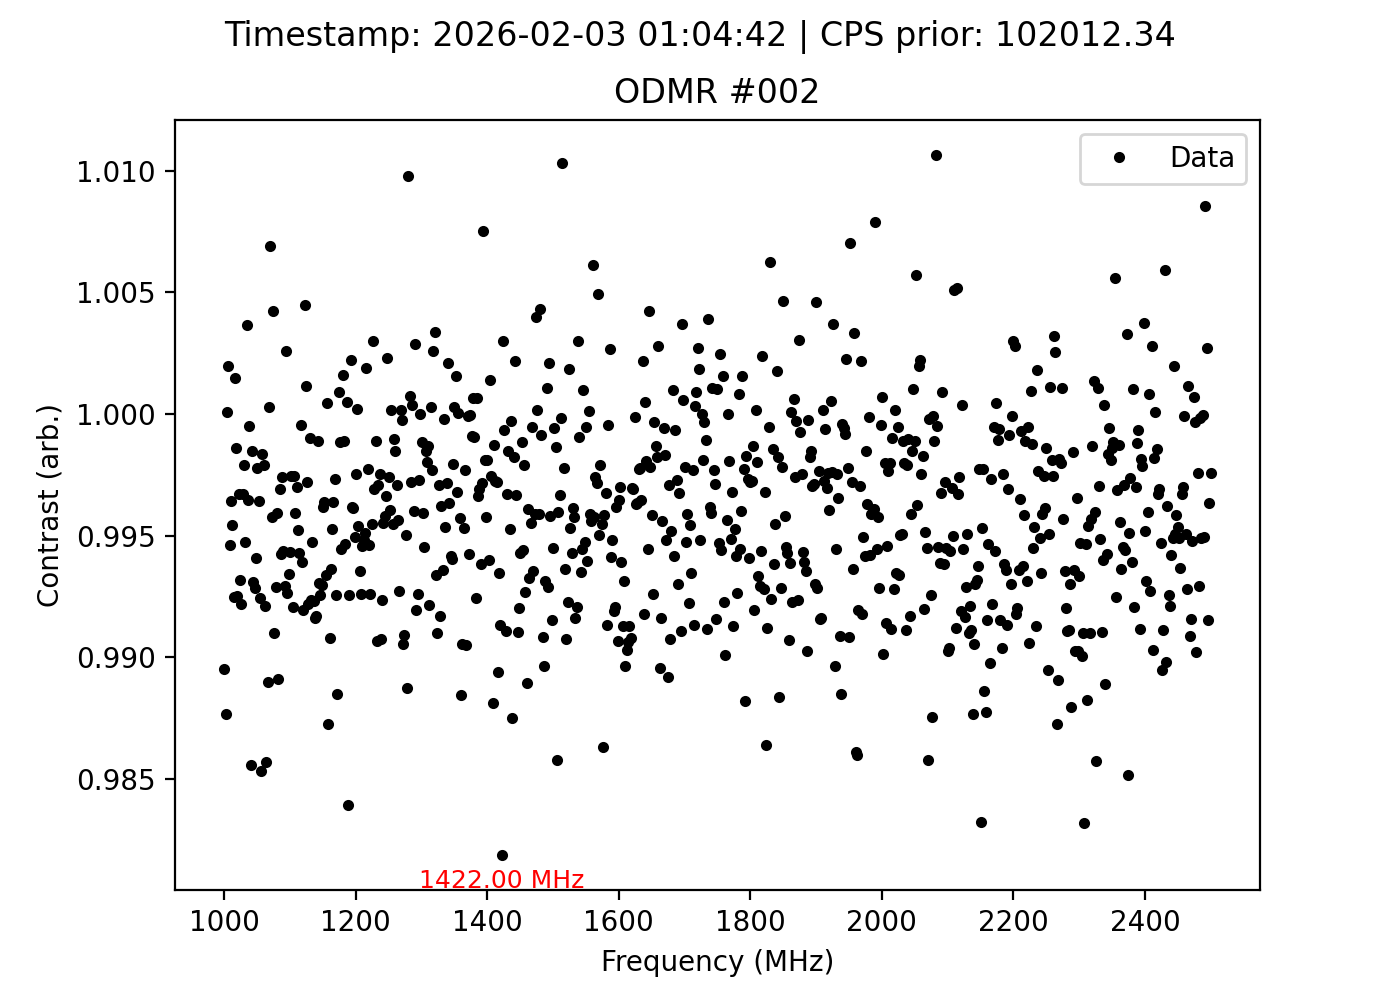

The data file committed next to this chart (first rows):
frequency_MHz, signal, reference, ratio, cps_prior, timestamp
1000, 106018, 107140, 0.9895, 102012, 2026-02-03 01:04:42
1002, 106204, 107528, 0.9877, 102012, 2026-02-03 01:04:42
1004, 106070, 106059, 1, 102012, 2026-02-03 01:04:42
1006, 106306, 106098, 1.002, 102012, 2026-02-03 01:04:42
1008, 106082, 106657, 0.9946, 102012, 2026-02-03 01:04:42
1010, 105991, 106372, 0.9964, 102012, 2026-02-03 01:04:42
1012, 106136, 106623, 0.9954, 102012, 2026-02-03 01:04:42
1014, 105556, 106357, 0.9925, 102012, 2026-02-03 01:04:42
1016, 106819, 106661, 1.001, 102012, 2026-02-03 01:04:42
1018, 106436, 106583, 0.9986, 102012, 2026-02-03 01:04:42
1020, 106107, 106907, 0.9925, 102012, 2026-02-03 01:04:42
1022, 106519, 106871, 0.9967, 102012, 2026-02-03 01:04:42
1024, 105992, 106720, 0.9932, 102012, 2026-02-03 01:04:42
1026, 105779, 106611, 0.9922, 102012, 2026-02-03 01:04:42
1028, 106470, 106822, 0.9967, 102012, 2026-02-03 01:04:42
1030, 106175, 106398, 0.9979, 102012, 2026-02-03 01:04:42
1032, 106037, 106596, 0.9948, 102012, 2026-02-03 01:04:42
1034, 106804, 106415, 1.004, 102012, 2026-02-03 01:04:42
1036, 106765, 107141, 0.9965, 102012, 2026-02-03 01:04:42
1038, 106414, 106465, 0.9995, 102012, 2026-02-03 01:04:42
1040, 105697, 107242, 0.9856, 102012, 2026-02-03 01:04:42
1042, 106296, 106457, 0.9985, 102012, 2026-02-03 01:04:42
1044, 106016, 106754, 0.9931, 102012, 2026-02-03 01:04:42
1046, 105538, 106299, 0.9928, 102012, 2026-02-03 01:04:42
1048, 106338, 106970, 0.9941, 102012, 2026-02-03 01:04:42
1050, 106358, 106593, 0.9978, 102012, 2026-02-03 01:04:42
1052, 106079, 106459, 0.9964, 102012, 2026-02-03 01:04:42
1054, 106125, 106933, 0.9924, 102012, 2026-02-03 01:04:42
1056, 105628, 107199, 0.9853, 102012, 2026-02-03 01:04:42
1058, 105962, 106137, 0.9984, 102012, 2026-02-03 01:04:42
1060, 106434, 106659, 0.9979, 102012, 2026-02-03 01:04:42
1062, 106292, 107138, 0.9921, 102012, 2026-02-03 01:04:42
1064, 105375, 106902, 0.9857, 102012, 2026-02-03 01:04:42
1066, 105947, 107128, 0.989, 102012, 2026-02-03 01:04:42
1068, 106209, 106176, 1, 102012, 2026-02-03 01:04:42
1070, 106502, 105773, 1.007, 102012, 2026-02-03 01:04:42
1072, 106173, 106622, 0.9958, 102012, 2026-02-03 01:04:42
1074, 106522, 106073, 1.004, 102012, 2026-02-03 01:04:42
1076, 105757, 106716, 0.991, 102012, 2026-02-03 01:04:42
1078, 106196, 106957, 0.9929, 102012, 2026-02-03 01:04:42
1080, 106593, 107026, 0.996, 102012, 2026-02-03 01:04:42
1082, 105694, 106855, 0.9891, 102012, 2026-02-03 01:04:42
1084, 106189, 106515, 0.9969, 102012, 2026-02-03 01:04:42
1086, 106187, 106801, 0.9943, 102012, 2026-02-03 01:04:42
1088, 106460, 106735, 0.9974, 102012, 2026-02-03 01:04:42
1090, 106086, 106687, 0.9944, 102012, 2026-02-03 01:04:42
1092, 106053, 106808, 0.9929, 102012, 2026-02-03 01:04:42
1094, 106868, 106593, 1.003, 102012, 2026-02-03 01:04:42
1096, 105944, 106727, 0.9927, 102012, 2026-02-03 01:04:42
1098, 106227, 106929, 0.9934, 102012, 2026-02-03 01:04:42
1100, 106379, 106986, 0.9943, 102012, 2026-02-03 01:04:42
1102, 106427, 106698, 0.9975, 102012, 2026-02-03 01:04:42
1104, 106019, 106865, 0.9921, 102012, 2026-02-03 01:04:42
1106, 106051, 106323, 0.9974, 102012, 2026-02-03 01:04:42
1108, 106350, 106785, 0.9959, 102012, 2026-02-03 01:04:42
1110, 106474, 106796, 0.997, 102012, 2026-02-03 01:04:42
1112, 106484, 106994, 0.9952, 102012, 2026-02-03 01:04:42
1114, 106118, 106726, 0.9943, 102012, 2026-02-03 01:04:42
1116, 106491, 106538, 0.9996, 102012, 2026-02-03 01:04:42
1118, 106046, 106695, 0.9939, 102012, 2026-02-03 01:04:42
... 691 more rows
